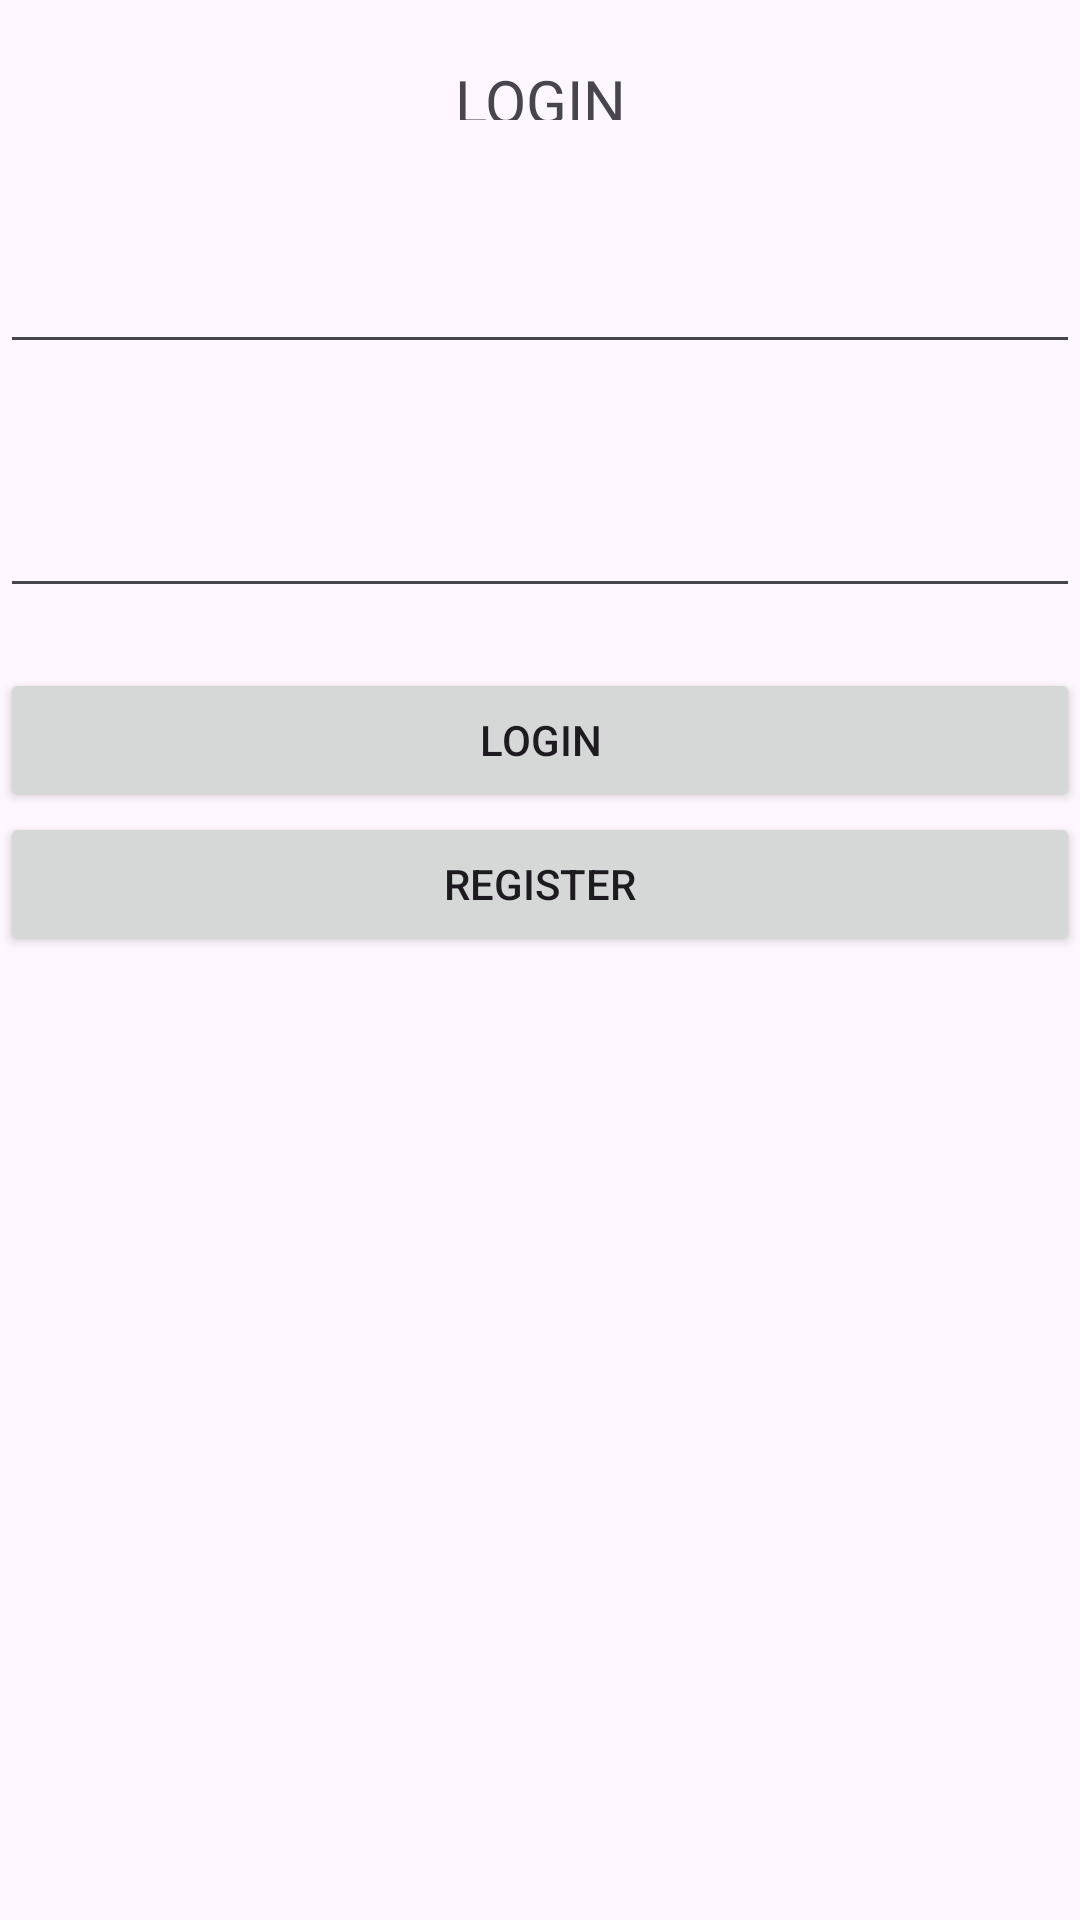

Android layout source for this screen:
<!-- AndroidManifest.xml: application theme Theme.FirebaseLogin -->
<!-- res/layout/activity_login.xml -->
<?xml version="1.0" encoding="utf-8"?>
<LinearLayout xmlns:android="http://schemas.android.com/apk/res/android"
    xmlns:app="http://schemas.android.com/apk/res-auto"
    xmlns:tools="http://schemas.android.com/tools"
    android:id="@+id/main"
    android:layout_width="match_parent"
    android:layout_height="match_parent"
    android:gravity="center"
    android:orientation="vertical"
    tools:context=".auth.view.login.LoginActivity">


    <TextView
        android:layout_width="match_parent"
        android:layout_height="20dp"
        android:layout_marginVertical="20dp"
        android:gravity="center"
        android:text="LOGIN"

        android:textSize="20dp"

        />

    <EditText
        android:id="@+id/editTextEmail"

        android:layout_width="match_parent"
        android:layout_height="wrap_content"
        android:layout_gravity="center"
        android:layout_marginVertical="20dp"

        android:inputType="textEmailAddress"


        />

    <EditText
        android:id="@+id/editTextPassword"
        android:layout_width="match_parent"

        android:layout_height="wrap_content"
        android:layout_gravity="center"
        android:layout_marginVertical="20dp"
        android:ems="10"
        android:inputType="textPassword" />


    <Button
        android:id="@+id/buttonLogin"
        android:layout_width="match_parent"
        android:layout_height="wrap_content"
        android:text="LOGIN" />

    <Button
        android:id="@+id/buttonRegister"
        android:layout_width="match_parent"
        android:layout_height="wrap_content"
        android:text="Register" />

    <ProgressBar
        android:id="@+id/progressBar"
        android:layout_width="match_parent"
        android:layout_height="match_parent"

        />
</LinearLayout>
<!-- resources referenced by this layout -->
<resources>
  <style name="Theme.FirebaseLogin" parent="Base.Theme.FirebaseLogin" />
  <style name="Base.Theme.FirebaseLogin" parent="Theme.Material3.DayNight.NoActionBar">
          
          
      </style>
</resources>
